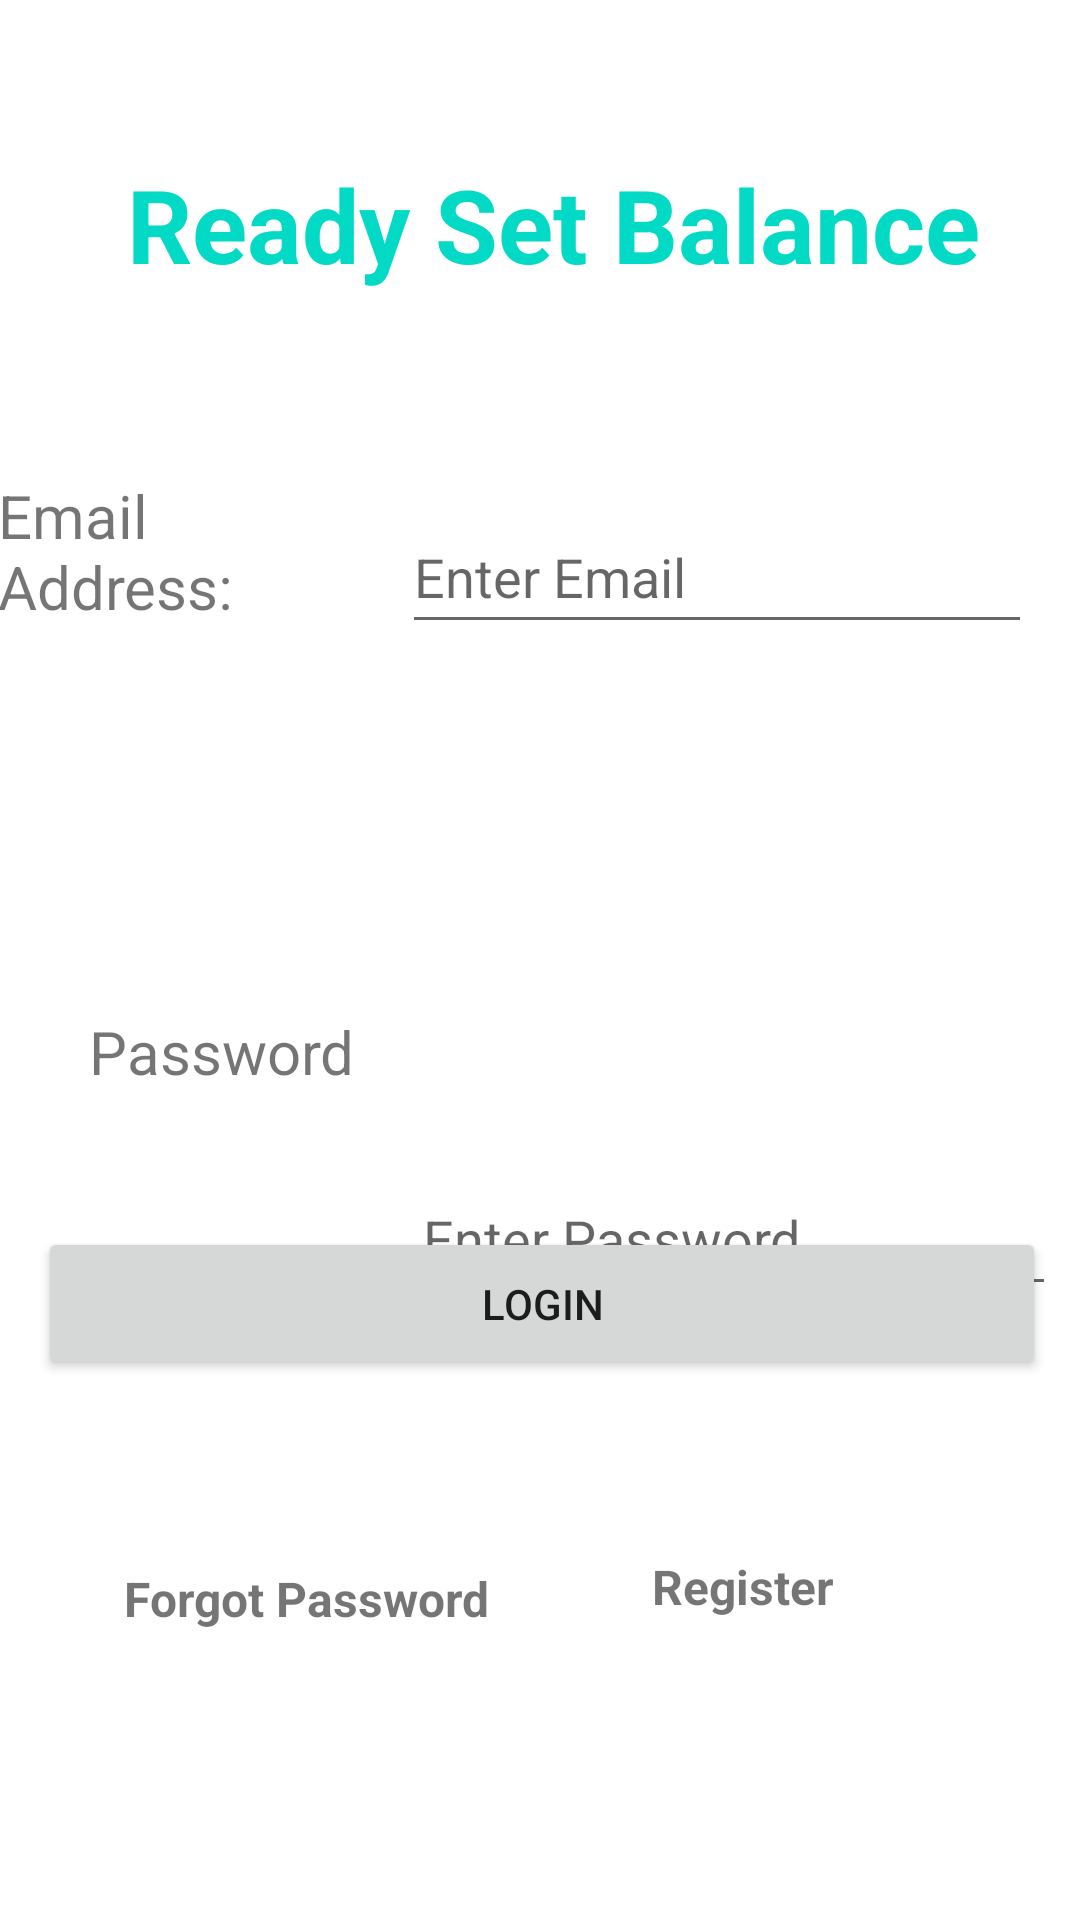

Android layout source for this screen:
<!-- AndroidManifest.xml: application theme Theme.ReadySetBalance -->
<!-- res/layout/activity_gaucho_login.xml -->
<?xml version="1.0" encoding="utf-8"?>
<androidx.constraintlayout.widget.ConstraintLayout xmlns:android="http://schemas.android.com/apk/res/android"
    xmlns:app="http://schemas.android.com/apk/res-auto"
    xmlns:tools="http://schemas.android.com/tools"
    android:layout_width="match_parent"
    android:layout_height="match_parent"
    tools:context=".GauchoLogin"
    tools:layout_editor_absoluteY="81dp">

    <TextView
        android:id="@+id/textView"
        android:layout_width="wrap_content"
        android:layout_height="wrap_content"
        android:layout_marginStart="8dp"
        android:layout_marginTop="52dp"
        android:layout_marginEnd="8dp"
        android:text="Ready Set Balance"
        android:textAlignment="center"
        android:textAppearance="@style/TextAppearance.AppCompat.Display1"
        android:textColor="@color/teal_200"
        android:textStyle="bold"
        app:layout_constraintEnd_toEndOf="parent"
        app:layout_constraintHorizontal_bias="0.577"
        app:layout_constraintStart_toStartOf="parent"
        app:layout_constraintTop_toTopOf="parent" />

    <TextView
        android:id="@+id/textViewEmail"
        android:layout_width="129dp"
        android:layout_height="57dp"
        android:layout_marginStart="8dp"
        android:layout_marginTop="8dp"
        android:layout_marginEnd="8dp"
        android:layout_marginBottom="8dp"
        android:text="Email Address:"
        android:textSize="20sp"
        app:layout_constraintBottom_toTopOf="@+id/textViewPass"
        app:layout_constraintEnd_toStartOf="@+id/editText_username"
        app:layout_constraintHorizontal_bias="0.842"
        app:layout_constraintStart_toStartOf="parent"
        app:layout_constraintTop_toBottomOf="@+id/textView"
        app:layout_constraintVertical_bias="0.317" />

    <TextView
        android:id="@+id/textViewPass"
        android:layout_width="wrap_content"
        android:layout_height="0dp"
        android:layout_marginStart="8dp"
        android:layout_marginEnd="8dp"
        android:layout_marginBottom="276dp"
        android:text="Password"
        android:textSize="20sp"
        app:layout_constraintBottom_toBottomOf="parent"
        app:layout_constraintEnd_toStartOf="@+id/editText_password"
        app:layout_constraintHorizontal_bias="0.666"
        app:layout_constraintStart_toStartOf="parent" />

    <EditText
        android:id="@+id/editText_username"
        style="@android:style/Widget.AutoCompleteTextView"
        android:layout_width="0dp"
        android:layout_height="48dp"
        android:layout_marginTop="8dp"
        android:layout_marginEnd="16dp"
        android:layout_marginBottom="8dp"
        android:ems="10"
        android:hint="Enter Email"
        android:inputType="textPersonName"
        android:selectAllOnFocus="false"
        android:singleLine="true"
        android:visibility="visible"
        app:layout_constraintBottom_toTopOf="@+id/editText_password"
        app:layout_constraintEnd_toEndOf="parent"
        app:layout_constraintTop_toTopOf="parent"
        app:layout_constraintVertical_bias="0.491" />

    <EditText
        android:id="@+id/editText_password"
        style="@style/Widget.AppCompat.AutoCompleteTextView"
        android:layout_width="215dp"
        android:layout_height="wrap_content"
        android:layout_marginTop="172dp"
        android:layout_marginEnd="8dp"
        android:ems="10"
        android:hint="Enter Password"
        android:inputType="textPassword"
        android:minHeight="48dp"
        android:selectAllOnFocus="false"
        android:singleLine="true"
        android:visibility="visible"
        app:layout_constraintEnd_toEndOf="parent"
        app:layout_constraintTop_toBottomOf="@+id/textViewEmail" />

    <Button
        android:id="@+id/button_login"
        android:layout_width="336dp"
        android:layout_height="51dp"
        android:layout_marginStart="8dp"
        android:layout_marginEnd="8dp"
        android:layout_marginBottom="180dp"
        android:text="login"
        app:layout_constraintBottom_toBottomOf="parent"
        app:layout_constraintEnd_toEndOf="parent"
        app:layout_constraintHorizontal_bias="0.576"
        app:layout_constraintStart_toStartOf="parent" />

    <TextView
        android:id="@+id/register"
        android:layout_width="88dp"
        android:layout_height="26dp"
        android:layout_marginBottom="96dp"
        android:text="Register"
        android:textSize="16sp"

        android:textStyle="bold"
        app:layout_constraintBottom_toBottomOf="parent"
        app:layout_constraintEnd_toEndOf="parent"
        app:layout_constraintHorizontal_bias="0.496"
        app:layout_constraintStart_toEndOf="@+id/forgotPassword" />

    <TextView
        android:id="@+id/forgotPassword"
        android:layout_width="wrap_content"
        android:layout_height="wrap_content"
        android:layout_marginStart="56dp"
        android:layout_marginTop="4dp"
        android:layout_marginEnd="200dp"

        android:text="Forgot Password"
        android:textSize="16sp"
        android:textStyle="bold"
        app:layout_constraintEnd_toEndOf="@+id/button_login"
        app:layout_constraintStart_toStartOf="parent"
        app:layout_constraintTop_toTopOf="@+id/register" />

</androidx.constraintlayout.widget.ConstraintLayout>
<!-- resources referenced by this layout -->
<resources>
  <style name="Theme.ReadySetBalance" parent="Theme.MaterialComponents.DayNight.DarkActionBar">
          
          <item name="colorPrimary">@color/purple_500</item>
          <item name="colorPrimaryVariant">@color/purple_700</item>
          <item name="colorOnPrimary">@color/white</item>
          
          <item name="colorSecondary">@color/teal_200</item>
          <item name="colorSecondaryVariant">@color/teal_700</item>
          <item name="colorOnSecondary">@color/black</item>
          
          <item name="android:statusBarColor" tools:targetApi="l">?attr/colorPrimaryVariant</item>
          
      </style>
  <!-- not gathered from this repository: default colours our renderer supplied (Android Studio template values) -->
  <color name="purple_500">#FF6200EE</color>
  <color name="purple_700">#FF3700B3</color>
  <color name="teal_200">#FF03DAC5</color>
  <color name="teal_700">#FF018786</color>
  <color name="black">#FF000000</color>
  <color name="white">#FFFFFFFF</color>
</resources>
